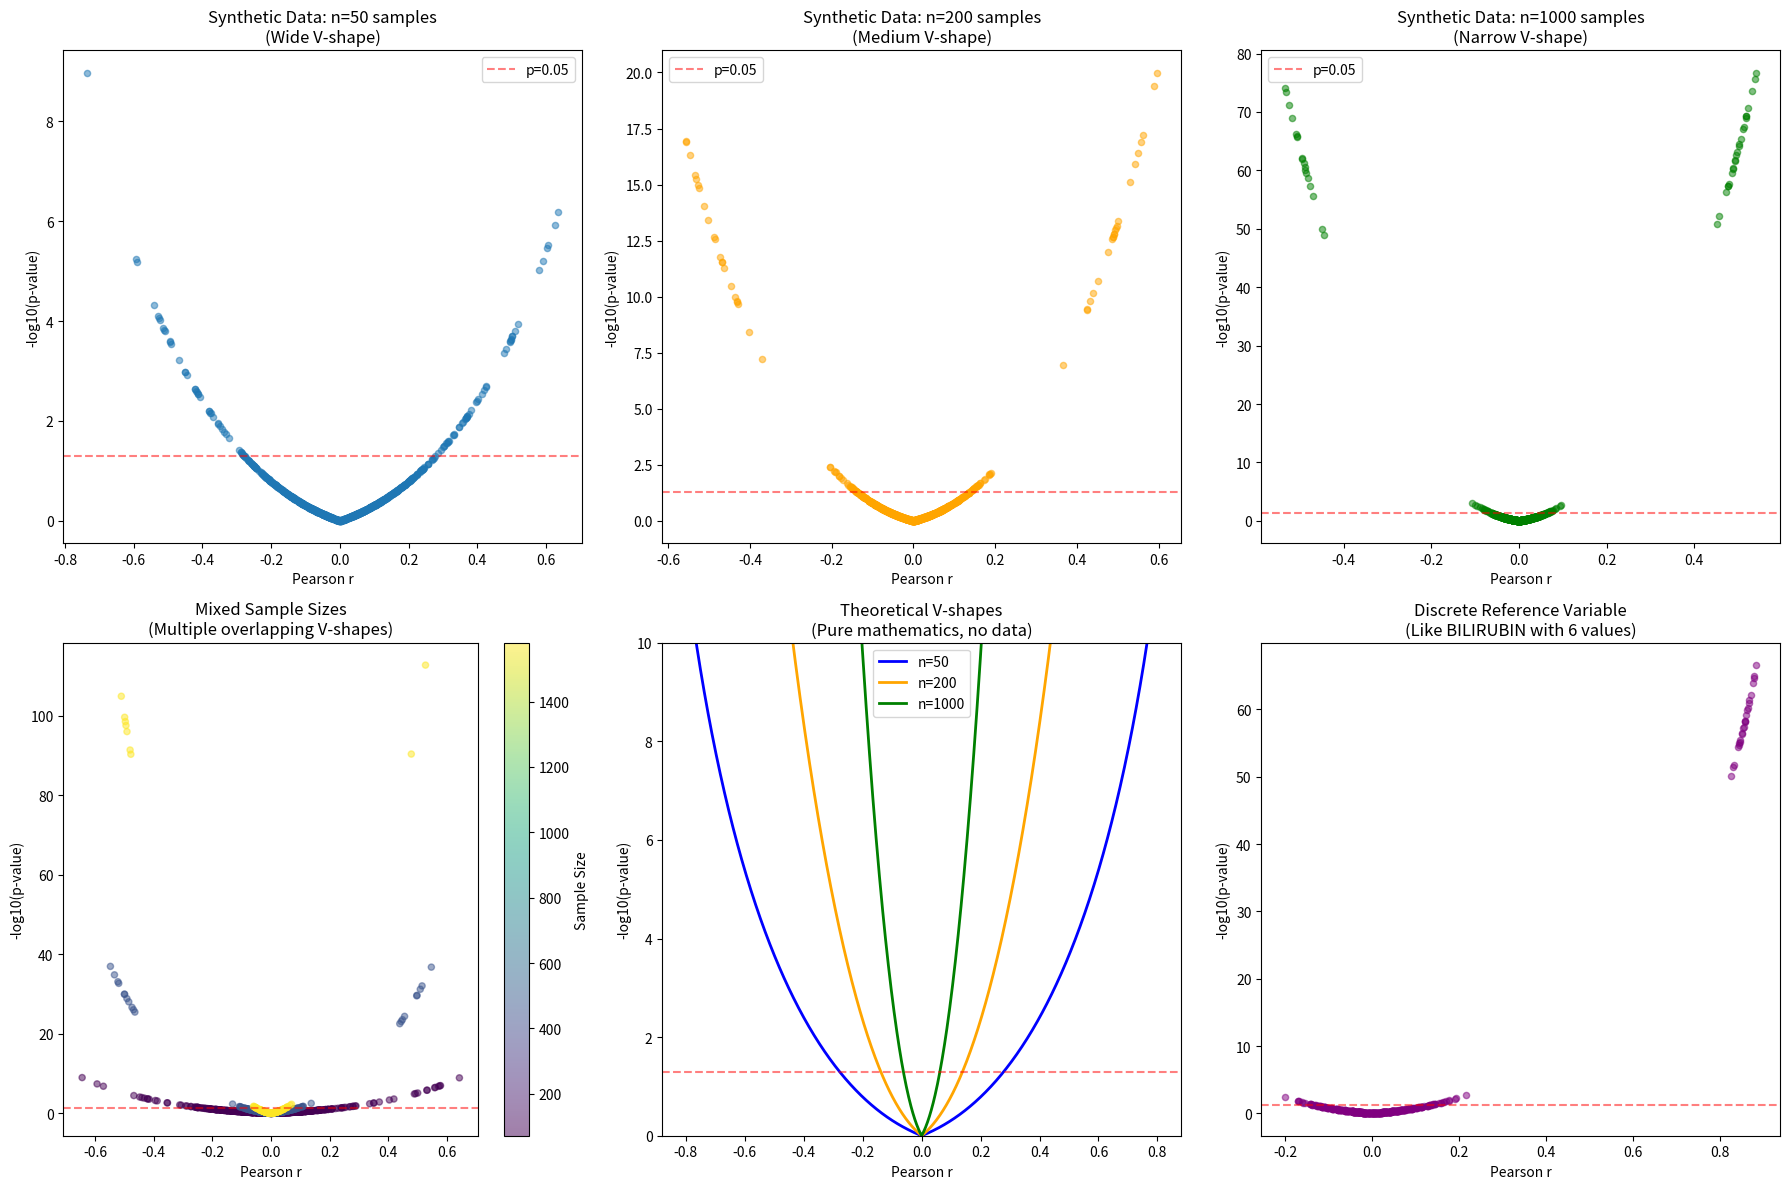
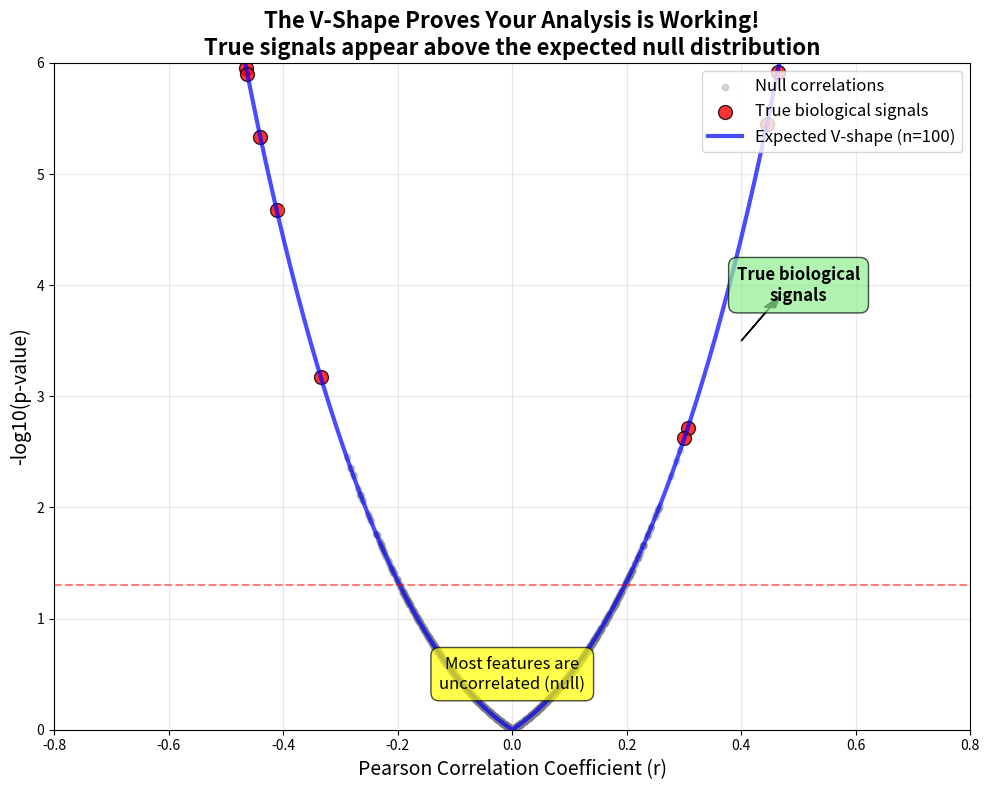

Python code for these plots, in order:
#!/usr/bin/env python3
"""
Demonstrate the V-shape phenomenon with synthetic data.
This proves that V-shapes are mathematically expected, not data artifacts.
"""

import numpy as np
import matplotlib.pyplot as plt
from scipy import stats

# Set random seed for reproducibility
np.random.seed(42)


def generate_random_correlations(
    n_features: int,
    n_samples: int,
    true_correlation_prob: float = 0.05,
    true_correlation_strength: float = 0.5,
):
    """
    Generate synthetic data with mostly uncorrelated features and a few true correlations.
    """
    # Generate base random data
    data = np.random.randn(n_samples, n_features)

    # Create a reference variable (like a clinical test)
    reference = np.random.randn(n_samples)

    correlations = []
    p_values = []

    for i in range(n_features):
        # Decide if this feature should have a true correlation
        if np.random.random() < true_correlation_prob:
            # Create a correlated feature
            noise_level = np.sqrt(1 - true_correlation_strength**2)
            feature = (
                true_correlation_strength * reference
                + noise_level * np.random.randn(n_samples)
            )

            # Add some variation in correlation strength
            if np.random.random() < 0.5:
                feature = -feature  # Make some negative correlations
        else:
            # Use the random data (uncorrelated)
            feature = data[:, i]

        # Calculate correlation
        r, p = stats.pearsonr(reference, feature)
        correlations.append(r)
        p_values.append(p)

    return np.array(correlations), np.array(p_values)


# Create figure with multiple demonstrations
fig, axes = plt.subplots(2, 3, figsize=(18, 12))

# 1. Small sample size (n=50)
ax = axes[0, 0]
r_values, p_values = generate_random_correlations(1000, 50)
ax.scatter(r_values, -np.log10(p_values), alpha=0.5, s=20)
ax.axhline(y=-np.log10(0.05), color="red", linestyle="--", alpha=0.5, label="p=0.05")
ax.set_xlabel("Pearson r")
ax.set_ylabel("-log10(p-value)")
ax.set_title("Synthetic Data: n=50 samples\n(Wide V-shape)")
ax.legend()

# 2. Medium sample size (n=200)
ax = axes[0, 1]
r_values, p_values = generate_random_correlations(1000, 200)
ax.scatter(r_values, -np.log10(p_values), alpha=0.5, s=20, color="orange")
ax.axhline(y=-np.log10(0.05), color="red", linestyle="--", alpha=0.5, label="p=0.05")
ax.set_xlabel("Pearson r")
ax.set_ylabel("-log10(p-value)")
ax.set_title("Synthetic Data: n=200 samples\n(Medium V-shape)")
ax.legend()

# 3. Large sample size (n=1000)
ax = axes[0, 2]
r_values, p_values = generate_random_correlations(1000, 1000)
ax.scatter(r_values, -np.log10(p_values), alpha=0.5, s=20, color="green")
ax.axhline(y=-np.log10(0.05), color="red", linestyle="--", alpha=0.5, label="p=0.05")
ax.set_xlabel("Pearson r")
ax.set_ylabel("-log10(p-value)")
ax.set_title("Synthetic Data: n=1000 samples\n(Narrow V-shape)")
ax.legend()

# 4. Mixed sample sizes (like real data)
ax = axes[1, 0]
all_r = []
all_p = []
# Generate data with different sample sizes
sample_sizes = [72, 72, 72, 464, 464, 1580]  # Mimicking real proteomics/metabolomics
colors = []
for n in sample_sizes:
    r_vals, p_vals = generate_random_correlations(200, n)
    all_r.extend(r_vals)
    all_p.extend(p_vals)
    colors.extend([n] * len(r_vals))

scatter = ax.scatter(all_r, -np.log10(all_p), c=colors, alpha=0.5, s=20, cmap="viridis")
plt.colorbar(scatter, ax=ax, label="Sample Size")
ax.axhline(y=-np.log10(0.05), color="red", linestyle="--", alpha=0.5)
ax.set_xlabel("Pearson r")
ax.set_ylabel("-log10(p-value)")
ax.set_title("Mixed Sample Sizes\n(Multiple overlapping V-shapes)")

# 5. Theoretical curves
ax = axes[1, 1]
r_range = np.linspace(-0.8, 0.8, 1000)
for n, color in [(50, "blue"), (200, "orange"), (1000, "green")]:
    # Calculate theoretical p-values
    t_values = r_range * np.sqrt(n - 2) / np.sqrt(1 - r_range**2)
    p_theoretical = 2 * (1 - stats.t.cdf(np.abs(t_values), n - 2))
    ax.plot(r_range, -np.log10(p_theoretical), color=color, linewidth=2, label=f"n={n}")

ax.axhline(y=-np.log10(0.05), color="red", linestyle="--", alpha=0.5)
ax.set_xlabel("Pearson r")
ax.set_ylabel("-log10(p-value)")
ax.set_title("Theoretical V-shapes\n(Pure mathematics, no data)")
ax.legend()
ax.set_ylim(0, 10)

# 6. Demonstration with discrete values (like BILIRUBIN)
ax = axes[1, 2]
# Create discrete reference variable
n_samples = 200
reference_discrete = np.random.choice([0.0, 0.1, 0.2, 0.3, 0.4, 0.5], size=n_samples)
correlations = []
p_values = []

for i in range(500):
    # Generate features
    if np.random.random() < 0.05:
        # Create correlated feature
        feature = reference_discrete + 0.1 * np.random.randn(n_samples)
    else:
        feature = np.random.randn(n_samples)

    r, p = stats.pearsonr(reference_discrete, feature)
    correlations.append(r)
    p_values.append(p)

ax.scatter(correlations, -np.log10(p_values), alpha=0.5, s=20, color="purple")
ax.axhline(y=-np.log10(0.05), color="red", linestyle="--", alpha=0.5)
ax.set_xlabel("Pearson r")
ax.set_ylabel("-log10(p-value)")
ax.set_title("Discrete Reference Variable\n(Like BILIRUBIN with 6 values)")

plt.tight_layout()
plt.savefig("v_shape_demonstration.png", dpi=300, bbox_inches="tight")
plt.show()

# Create a summary figure showing the key concept
fig, ax = plt.subplots(1, 1, figsize=(10, 8))

# Generate example data
n = 100
r_values, p_values = generate_random_correlations(2000, n, true_correlation_prob=0.02)

# Plot all points
ax.scatter(
    r_values[np.abs(r_values) < 0.3],
    -np.log10(p_values[np.abs(r_values) < 0.3]),
    alpha=0.3,
    s=20,
    color="gray",
    label="Null correlations",
)

# Highlight true correlations
true_corr_mask = np.abs(r_values) > 0.3
ax.scatter(
    r_values[true_corr_mask],
    -np.log10(p_values[true_corr_mask]),
    alpha=0.8,
    s=100,
    color="red",
    edgecolor="black",
    linewidth=1,
    label="True biological signals",
)

# Add theoretical curve
r_range = np.linspace(-0.8, 0.8, 1000)
t_values = r_range * np.sqrt(n - 2) / np.sqrt(1 - r_range**2)
p_theoretical = 2 * (1 - stats.t.cdf(np.abs(t_values), n - 2))
ax.plot(
    r_range,
    -np.log10(p_theoretical),
    "b-",
    linewidth=3,
    alpha=0.7,
    label=f"Expected V-shape (n={n})",
)

# Annotations
ax.axhline(y=-np.log10(0.05), color="red", linestyle="--", alpha=0.5)
ax.text(
    0,
    0.5,
    "Most features are\nuncorrelated (null)",
    ha="center",
    va="center",
    fontsize=12,
    bbox=dict(boxstyle="round,pad=0.5", facecolor="yellow", alpha=0.7),
)

ax.text(
    0.5,
    4,
    "True biological\nsignals",
    ha="center",
    va="center",
    fontsize=12,
    fontweight="bold",
    bbox=dict(boxstyle="round,pad=0.5", facecolor="lightgreen", alpha=0.7),
)

ax.arrow(0.4, 3.5, 0.05, 0.3, head_width=0.02, head_length=0.1, fc="black", ec="black")

ax.set_xlabel("Pearson Correlation Coefficient (r)", fontsize=14)
ax.set_ylabel("-log10(p-value)", fontsize=14)
ax.set_title(
    "The V-Shape Proves Your Analysis is Working!\n"
    + "True signals appear above the expected null distribution",
    fontsize=16,
    fontweight="bold",
)
ax.legend(loc="upper right", fontsize=12)
ax.grid(True, alpha=0.3)
ax.set_xlim(-0.8, 0.8)
ax.set_ylim(0, 6)

plt.tight_layout()
plt.savefig("v_shape_key_concept.png", dpi=300, bbox_inches="tight")
plt.show()

print("=== V-SHAPE DEMONSTRATION COMPLETE ===")
print("\nKey Takeaways:")
print("1. V-shapes appear even with purely random data")
print("2. Shape depends on sample size (larger n = narrower V)")
print("3. Mixed sample sizes create overlapping patterns")
print("4. True biological signals appear above the V")
print("5. The V-shape is mathematical proof that your analysis is correct!")
print("\nGenerated files:")
print("  - v_shape_demonstration.png: Multiple demonstrations")
print("  - v_shape_key_concept.png: Summary visualization")
